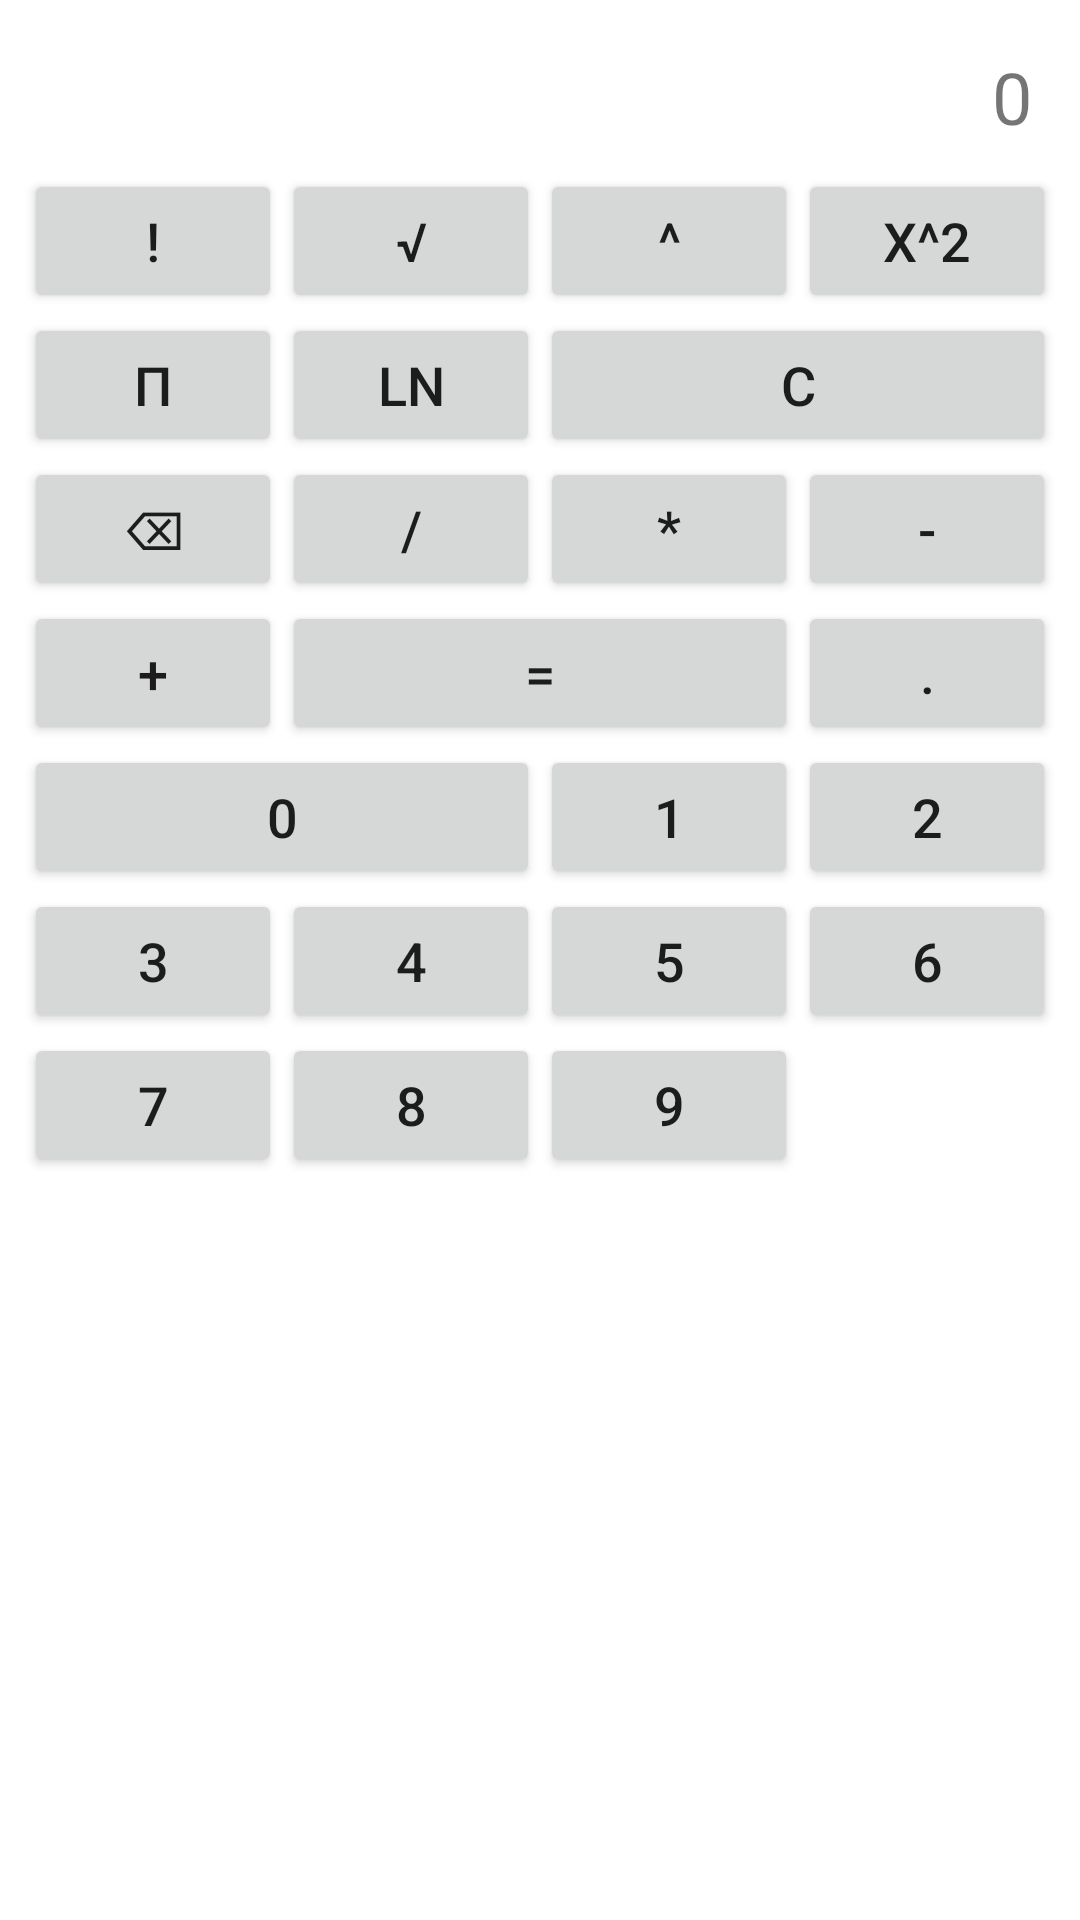

Android layout source for this screen:
<!-- AndroidManifest.xml: application theme Theme.ED -->
<!-- res/layout/activity_calculadora_cientifica.xml -->
<?xml version="1.0" encoding="utf-8"?>
<GridLayout xmlns:android="http://schemas.android.com/apk/res/android"
xmlns:tools="http://schemas.android.com/tools"
android:layout_width="match_parent"
android:layout_height="match_parent"
android:columnCount="4"
android:rowCount="6"
android:padding="8dp"
tools:context=".CalculadoraCientifica">

<TextView
    android:id="@+id/txtResult"
    android:layout_width="match_parent"
    android:layout_height="wrap_content"
    android:layout_columnSpan="4"
    android:layout_gravity="fill_horizontal"
    android:gravity="end"
    android:textSize="24sp"
    android:text="0"
    android:padding="8dp" />

<Button
    android:id="@+id/btnFactorial"
    android:layout_width="0dp"
    android:layout_height="wrap_content"
    android:layout_columnWeight="1"
    android:text="!"
    android:textSize="18sp"
    android:onClick="onButtonClick" />

<Button
    android:id="@+id/btnRoot"
    android:layout_width="0dp"
    android:layout_height="wrap_content"
    android:layout_columnWeight="1"
    android:text="√"
    android:textSize="18sp"
    android:onClick="onButtonClick" />

<Button
    android:id="@+id/btnExponent"
    android:layout_width="0dp"
    android:layout_height="wrap_content"
    android:layout_columnWeight="1"
    android:text="^"
    android:textSize="18sp"
    android:onClick="onButtonClick" />

<Button
    android:id="@+id/btnSquare"
    android:layout_width="0dp"
    android:layout_height="wrap_content"
    android:layout_columnWeight="1"
    android:text="x^2"
    android:textSize="18sp"
    android:onClick="onButtonClick" />

<Button
    android:id="@+id/btnPi"
    android:layout_width="0dp"
    android:layout_height="wrap_content"
    android:layout_columnWeight="1"
    android:text="π"
    android:textSize="18sp"
    android:onClick="onButtonClick" />

<Button
    android:id="@+id/btnLog"
    android:layout_width="0dp"
    android:layout_height="wrap_content"
    android:layout_columnWeight="1"
    android:text="ln"
    android:textSize="18sp"
    android:onClick="onButtonClick" />



<Button
    android:id="@+id/btnClear"
    android:layout_width="0dp"
    android:layout_height="wrap_content"
    android:layout_columnSpan="2"
    android:layout_columnWeight="2"
    android:text="C"
    android:textSize="18sp"
    android:onClick="onButtonClick" />

<Button
    android:id="@+id/btnDelete"
    android:layout_width="0dp"
    android:layout_height="wrap_content"
    android:layout_columnWeight="1"
    android:text="⌫"
    android:textSize="18sp"
    android:onClick="onButtonClick" />

<Button
    android:id="@+id/btnDivide"
    android:layout_width="0dp"
    android:layout_height="wrap_content"
    android:layout_columnWeight="1"
    android:text="/"
    android:textSize="18sp"
    android:onClick="onButtonClick" />

<Button
    android:id="@+id/btnMultiply"
    android:layout_width="0dp"
    android:layout_height="wrap_content"
    android:layout_columnWeight="1"
    android:text="*"
    android:textSize="18sp"
    android:onClick="onButtonClick" />

<Button
    android:id="@+id/btnSubtract"
    android:layout_width="0dp"
    android:layout_height="wrap_content"
    android:layout_columnWeight="1"
    android:text="-"
    android:textSize="18sp"
    android:onClick="onButtonClick" />

<Button
    android:id="@+id/btnAdd"
    android:layout_width="0dp"
    android:layout_height="wrap_content"
    android:layout_columnWeight="1"
    android:text="+"
    android:textSize="18sp"
    android:onClick="onButtonClick" />

<Button
    android:id="@+id/btnEquals"
    android:layout_width="0dp"
    android:layout_height="wrap_content"
    android:layout_columnSpan="2"
    android:layout_columnWeight="2"
    android:text="="
    android:textSize="18sp"
    android:onClick="onButtonClick" />

<Button
    android:id="@+id/btnDecimal"
    android:layout_width="0dp"
    android:layout_height="wrap_content"
    android:layout_columnWeight="1"
    android:text="."
    android:textSize="18sp"
    android:onClick="onButtonClick" />

<Button
    android:id="@+id/btn0"
    android:layout_width="0dp"
    android:layout_height="wrap_content"
    android:layout_columnSpan="2"
    android:layout_columnWeight="2"
    android:text="0"
    android:textSize="18sp"
    android:onClick="onButtonClick" />

<Button
    android:id="@+id/btn1"
    android:layout_width="0dp"
    android:layout_height="wrap_content"
    android:layout_columnWeight="1"
    android:text="1"
    android:textSize="18sp"
    android:onClick="onButtonClick" />

<Button
    android:id="@+id/btn2"
    android:layout_width="0dp"
    android:layout_height="wrap_content"
    android:layout_columnWeight="1"
    android:text="2"
    android:textSize="18sp"
    android:onClick="onButtonClick" />

<Button
    android:id="@+id/btn3"
    android:layout_width="0dp"
    android:layout_height="wrap_content"
    android:layout_columnWeight="1"
    android:text="3"
    android:textSize="18sp"
    android:onClick="onButtonClick" />

<Button
    android:id="@+id/btn4"
    android:layout_width="0dp"
    android:layout_height="wrap_content"
    android:layout_columnWeight="1"
    android:text="4"
    android:textSize="18sp"
    android:onClick="onButtonClick" />

<Button
    android:id="@+id/btn5"
    android:layout_width="0dp"
    android:layout_height="wrap_content"
    android:layout_columnWeight="1"
    android:text="5"
    android:textSize="18sp"
    android:onClick="onButtonClick" />

<Button
    android:id="@+id/btn6"
    android:layout_width="0dp"
    android:layout_height="wrap_content"
    android:layout_columnWeight="1"
    android:text="6"
    android:textSize="18sp"
    android:onClick="onButtonClick" />

<Button
    android:id="@+id/btn7"
    android:layout_width="0dp"
    android:layout_height="wrap_content"
    android:layout_columnWeight="1"
    android:text="7"
    android:textSize="18sp"
    android:onClick="onButtonClick" />

<Button
    android:id="@+id/btn8"
    android:layout_width="0dp"
    android:layout_height="wrap_content"
    android:layout_columnWeight="1"
    android:text="8"
    android:textSize="18sp"
    android:onClick="onButtonClick" />

<Button
    android:id="@+id/btn9"
    android:layout_width="0dp"
    android:layout_height="wrap_content"
    android:layout_columnWeight="1"
    android:text="9"
    android:textSize="18sp"
    android:onClick="onButtonClick" />

</GridLayout>
<!-- resources referenced by this layout -->
<resources>
  <style name="Theme.ED" parent="Theme.MaterialComponents.DayNight.DarkActionBar">
          
          <item name="colorPrimary">@color/purple_500</item>
          <item name="colorPrimaryVariant">@color/purple_700</item>
          <item name="colorOnPrimary">@color/white</item>
          
          <item name="colorSecondary">@color/teal_200</item>
          <item name="colorSecondaryVariant">@color/teal_700</item>
          <item name="colorOnSecondary">@color/black</item>
          
          <item name="android:statusBarColor">?attr/colorPrimaryVariant</item>
          
      </style>
  <!-- not gathered from this repository: default colours our renderer supplied (Android Studio template values) -->
  <color name="purple_500">#FF6200EE</color>
  <color name="purple_700">#FF3700B3</color>
  <color name="teal_200">#FF03DAC5</color>
  <color name="teal_700">#FF018786</color>
  <color name="black">#FF000000</color>
  <color name="white">#FFFFFFFF</color>
</resources>
